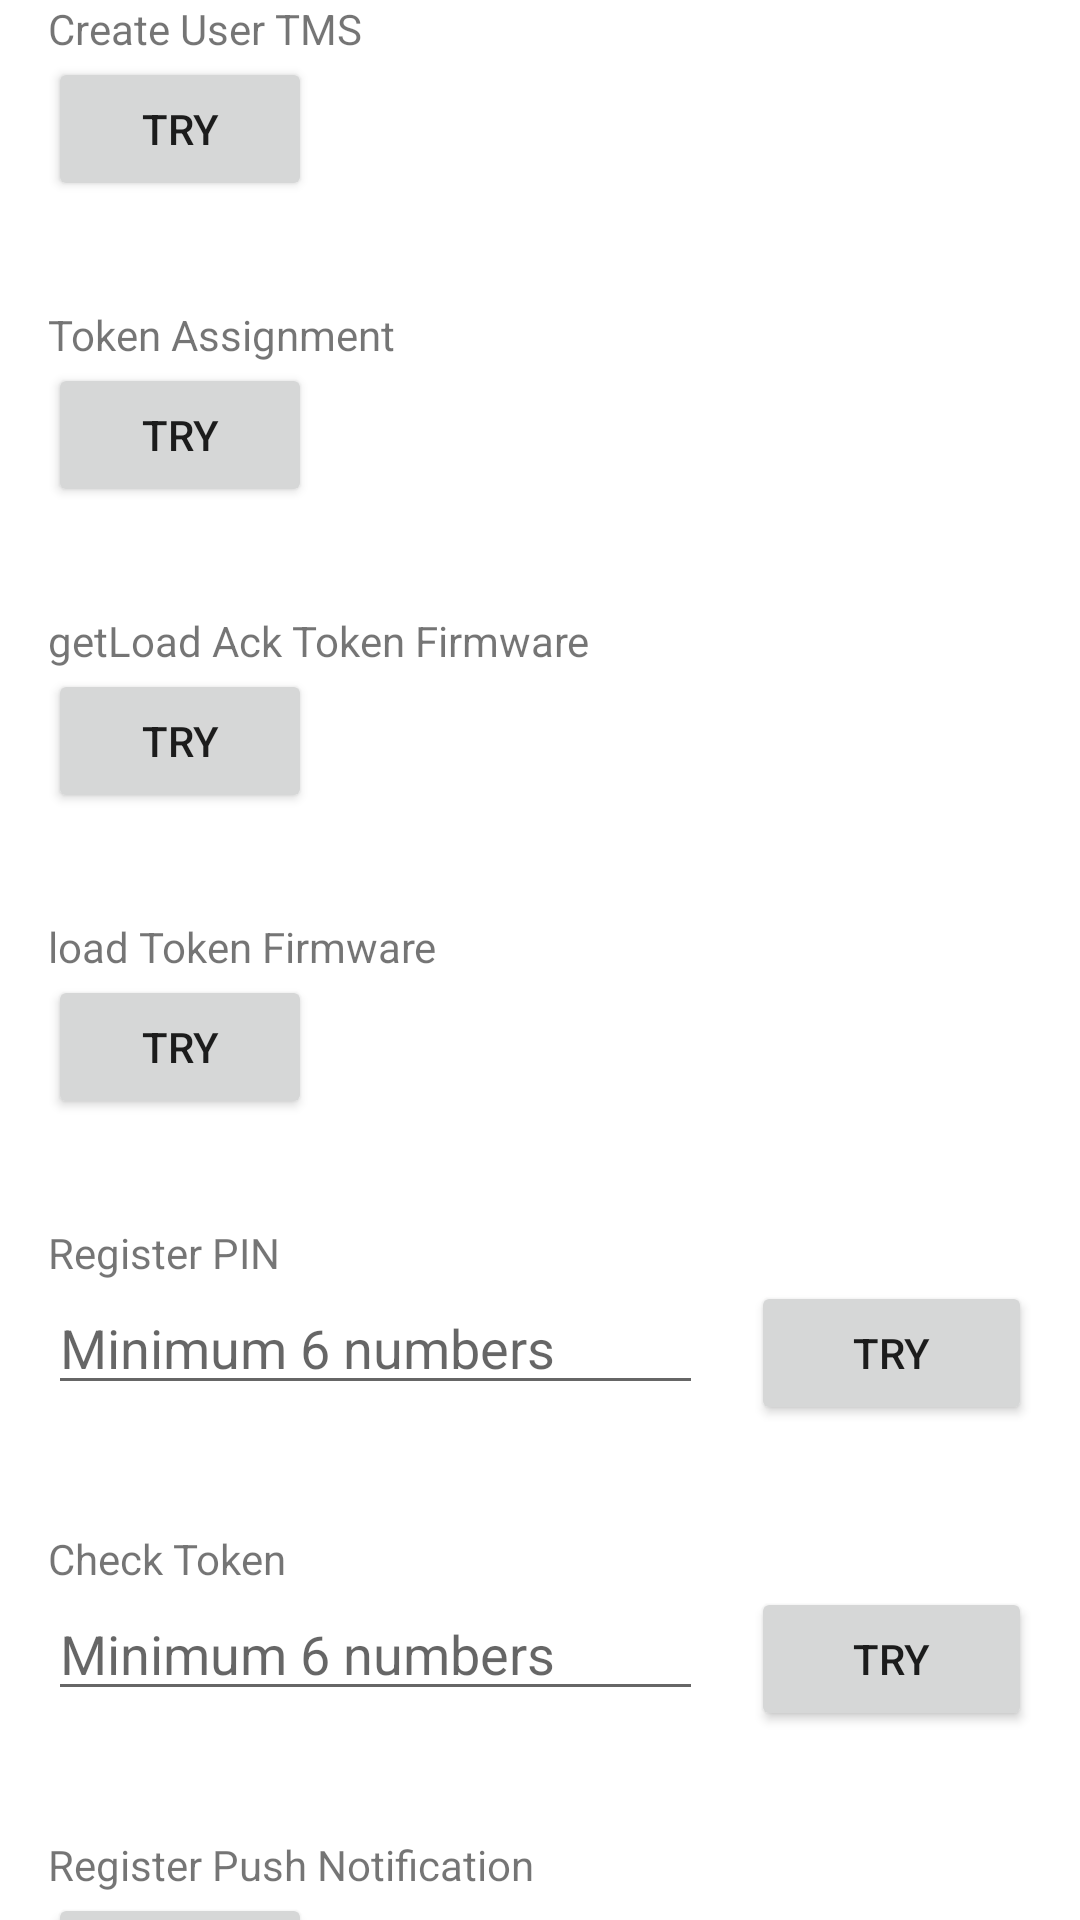

Layout XML and referenced resources for this Android screen:
<!-- AndroidManifest.xml: application theme Theme.VkeyIntegrationKotlin -->
<!-- res/layout/activity_main.xml -->
<?xml version="1.0" encoding="utf-8"?>
<RelativeLayout xmlns:android="http://schemas.android.com/apk/res/android"
    xmlns:app="http://schemas.android.com/apk/res-auto"
    xmlns:tools="http://schemas.android.com/tools"
    android:layout_width="match_parent"
    android:layout_height="match_parent"
    tools:context=".smarttoken.MainActivity">

    <ProgressBar
        android:id="@+id/loadingBar"
        android:visibility="gone"
        android:layout_width="wrap_content"
        android:layout_height="wrap_content"
        android:layout_centerInParent="true"
        tools:visibility="visible"/>

    <ScrollView
        android:layout_width="match_parent"
        android:layout_height="match_parent"
        android:scrollbars="none">

        <LinearLayout
            android:layout_width="match_parent"
            android:layout_height="wrap_content"
            android:orientation="vertical">
            <LinearLayout
                android:layout_width="match_parent"
                android:layout_height="match_parent"
                android:orientation="vertical"
                android:paddingHorizontal="16dp"
                android:layout_below="@+id/loadingBar">

                
                <TextView
                    android:layout_width="match_parent"
                    android:layout_height="wrap_content"
                    android:text="Create User TMS"/>
                <Button
                    android:id="@+id/btn_crt_user"
                    android:layout_width="wrap_content"
                    android:layout_height="wrap_content"
                    android:text="TRY"/>
                <TextView
                    android:id="@+id/response_crt_user"
                    android:layout_width="match_parent"
                    android:layout_height="wrap_content"/>

                
                <View
                    android:layout_width="match_parent"
                    android:layout_height="16dp"/>
                <TextView
                    android:layout_width="match_parent"
                    android:layout_height="wrap_content"
                    android:text="Token Assignment"/>
                <Button
                    android:id="@+id/btn_token_assign"
                    android:layout_width="wrap_content"
                    android:layout_height="wrap_content"
                    android:text="TRY"/>
                <TextView
                    android:id="@+id/response_token_assign"
                    android:layout_width="match_parent"
                    android:layout_height="wrap_content"/>

                
                <View
                    android:layout_width="match_parent"
                    android:layout_height="16dp"/>
                <TextView
                    android:layout_width="match_parent"
                    android:layout_height="wrap_content"
                    android:text="getLoad Ack Token Firmware"/>
                <Button
                    android:id="@+id/btn_getload_token"
                    android:layout_width="wrap_content"
                    android:layout_height="wrap_content"
                    android:text="TRY"/>
                <TextView
                    android:id="@+id/response_getload_token"
                    android:layout_width="match_parent"
                    android:layout_height="wrap_content"/>

                
                <View
                    android:layout_width="match_parent"
                    android:layout_height="16dp"/>
                <TextView
                    android:layout_width="match_parent"
                    android:layout_height="wrap_content"
                    android:text="load Token Firmware"/>
                <Button
                    android:id="@+id/btn_load_token"
                    android:layout_width="wrap_content"
                    android:layout_height="wrap_content"
                    android:text="TRY"/>
                <TextView
                    android:id="@+id/response_load_token"
                    android:layout_width="match_parent"
                    android:layout_height="wrap_content"/>

                
                <View
                    android:layout_width="match_parent"
                    android:layout_height="16dp"/>
                <TextView
                    android:layout_width="match_parent"
                    android:layout_height="wrap_content"
                    android:text="Register PIN"/>
                <LinearLayout
                    android:layout_width="match_parent"
                    android:layout_height="wrap_content"
                    android:orientation="horizontal"
                    android:weightSum="7">
                    <EditText
                        android:hint="Minimum 6 numbers"
                        android:id="@+id/input_register_pin"
                        android:layout_width="match_parent"
                        android:layout_height="wrap_content"
                        android:layout_marginRight="16dp"
                        android:layout_weight="2"/>
                    <Button
                        android:id="@+id/btn_register_pin"
                        android:layout_width="match_parent"
                        android:layout_height="wrap_content"
                        android:text="TRY"
                        android:layout_weight="5"/>
                </LinearLayout>
                <TextView
                    android:id="@+id/response_register_pin"
                    android:layout_width="match_parent"
                    android:layout_height="wrap_content"/>

                
                <View
                    android:layout_width="match_parent"
                    android:layout_height="16dp"/>
                <TextView
                    android:layout_width="match_parent"
                    android:layout_height="wrap_content"
                    android:text="Check Token"/>
                <LinearLayout
                    android:layout_width="match_parent"
                    android:layout_height="wrap_content"
                    android:orientation="horizontal"
                    android:weightSum="7">
                    <EditText
                        android:hint="Minimum 6 numbers"
                        android:id="@+id/input_check_token"
                        android:layout_width="match_parent"
                        android:layout_height="wrap_content"
                        android:layout_marginRight="16dp"
                        android:layout_weight="2"/>
                    <Button
                        android:id="@+id/btn_check_token"
                        android:layout_width="match_parent"
                        android:layout_height="wrap_content"
                        android:text="TRY"
                        android:layout_weight="5"/>
                </LinearLayout>
                <TextView
                    android:id="@+id/response_check_token"
                    android:layout_width="match_parent"
                    android:layout_height="wrap_content"/>

                
                <View
                    android:layout_width="match_parent"
                    android:layout_height="16dp"/>
                <TextView
                    android:layout_width="match_parent"
                    android:layout_height="wrap_content"
                    android:text="Register Push Notification"/>
                <Button
                    android:id="@+id/btn_regist_push_notif"
                    android:layout_width="wrap_content"
                    android:layout_height="wrap_content"
                    android:text="TRY"/>
                <TextView
                    android:id="@+id/push_token"
                    android:layout_width="match_parent"
                    android:layout_height="wrap_content"/>
                <TextView
                    android:id="@+id/response_regist_push_notif"
                    android:layout_width="match_parent"
                    android:layout_height="wrap_content"/>

                
                <View
                    android:layout_width="match_parent"
                    android:layout_height="16dp"/>
                <TextView
                    android:layout_width="match_parent"
                    android:layout_height="wrap_content"
                    android:text="Register PKI Function"/>
                <LinearLayout
                    android:layout_width="match_parent"
                    android:layout_height="wrap_content"
                    android:orientation="horizontal"
                    android:weightSum="7">
                    <EditText
                        android:hint="Minimum 6 numbers"
                        android:id="@+id/input_regist_pki"
                        android:layout_width="match_parent"
                        android:layout_height="wrap_content"
                        android:layout_marginRight="16dp"
                        android:layout_weight="2"/>
                    <Button
                        android:id="@+id/btn_regist_pki"
                        android:layout_width="match_parent"
                        android:layout_height="wrap_content"
                        android:text="TRY"
                        android:layout_weight="5"/>
                </LinearLayout>
                <TextView
                    android:id="@+id/response_regist_pki"
                    android:layout_width="match_parent"
                    android:layout_height="wrap_content"/>

            </LinearLayout>

        </LinearLayout>

    </ScrollView>
</RelativeLayout>
<!-- resources referenced by this layout -->
<resources>
  <style name="Theme.VkeyIntegrationKotlin" parent="Theme.MaterialComponents.DayNight.DarkActionBar">
          
          <item name="colorPrimary">@color/purple_500</item>
          <item name="colorPrimaryVariant">@color/purple_700</item>
          <item name="colorOnPrimary">@color/white</item>
          
          <item name="colorSecondary">@color/teal_200</item>
          <item name="colorSecondaryVariant">@color/teal_700</item>
          <item name="colorOnSecondary">@color/black</item>
          
          <item name="android:statusBarColor" tools:targetApi="l">?attr/colorPrimaryVariant</item>
          
      </style>
  <!-- not gathered from this repository: default colours our renderer supplied (Android Studio template values) -->
  <color name="purple_500">#FF6200EE</color>
  <color name="purple_700">#FF3700B3</color>
  <color name="teal_200">#FF03DAC5</color>
  <color name="teal_700">#FF018786</color>
  <color name="black">#FF000000</color>
  <color name="white">#FFFFFFFF</color>
</resources>
